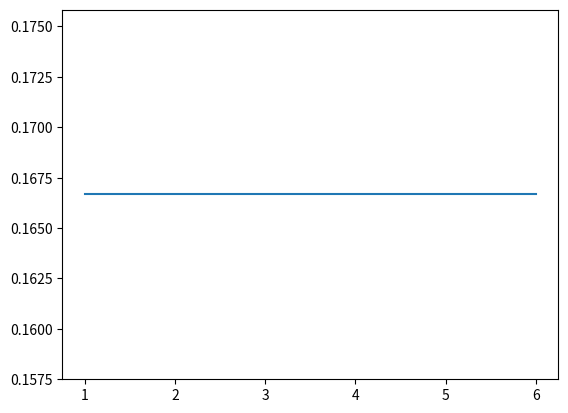

This chart was generated by the following Python code:
import pandas as pd
import numpy as np


def underride(d, **options):
    """Add key-value pairs to d only if key is not in d.
    d: dictionary
    options: keyword args to add to d
    :return: modified d
    """
    for key, val in options.items():
        d.setdefault(key, val)

class PDF(pd.Series):
    def __init__(self, *args, **kwargs):
        """Initialize a Pmf.
        Note: this cleans up a weird Series behavior, which is
        that Series() and Series([]) yield different results.
        See: https://github.com/pandas-dev/pandas/issues/16737
        """
        underride(kwargs, name="")
        if args or ("index" in kwargs):
            super().__init__(*args, **kwargs)
        else:
            underride(kwargs, dtype=np.float64)
            super().__init__([], **kwargs)
        


    def pmf(self, normalize=False):
        n = self.value_counts()
        if normalize:
            return (n/self.shape[0]).sort_index()
        return n.sort_index()

if __name__=='__main__':
    s = PDF(np.arange(1,7))
    import matplotlib.pyplot as plt 
    p = s.pmf(normalize=True)
    print(p)
    p.plot()
    plt.show()

